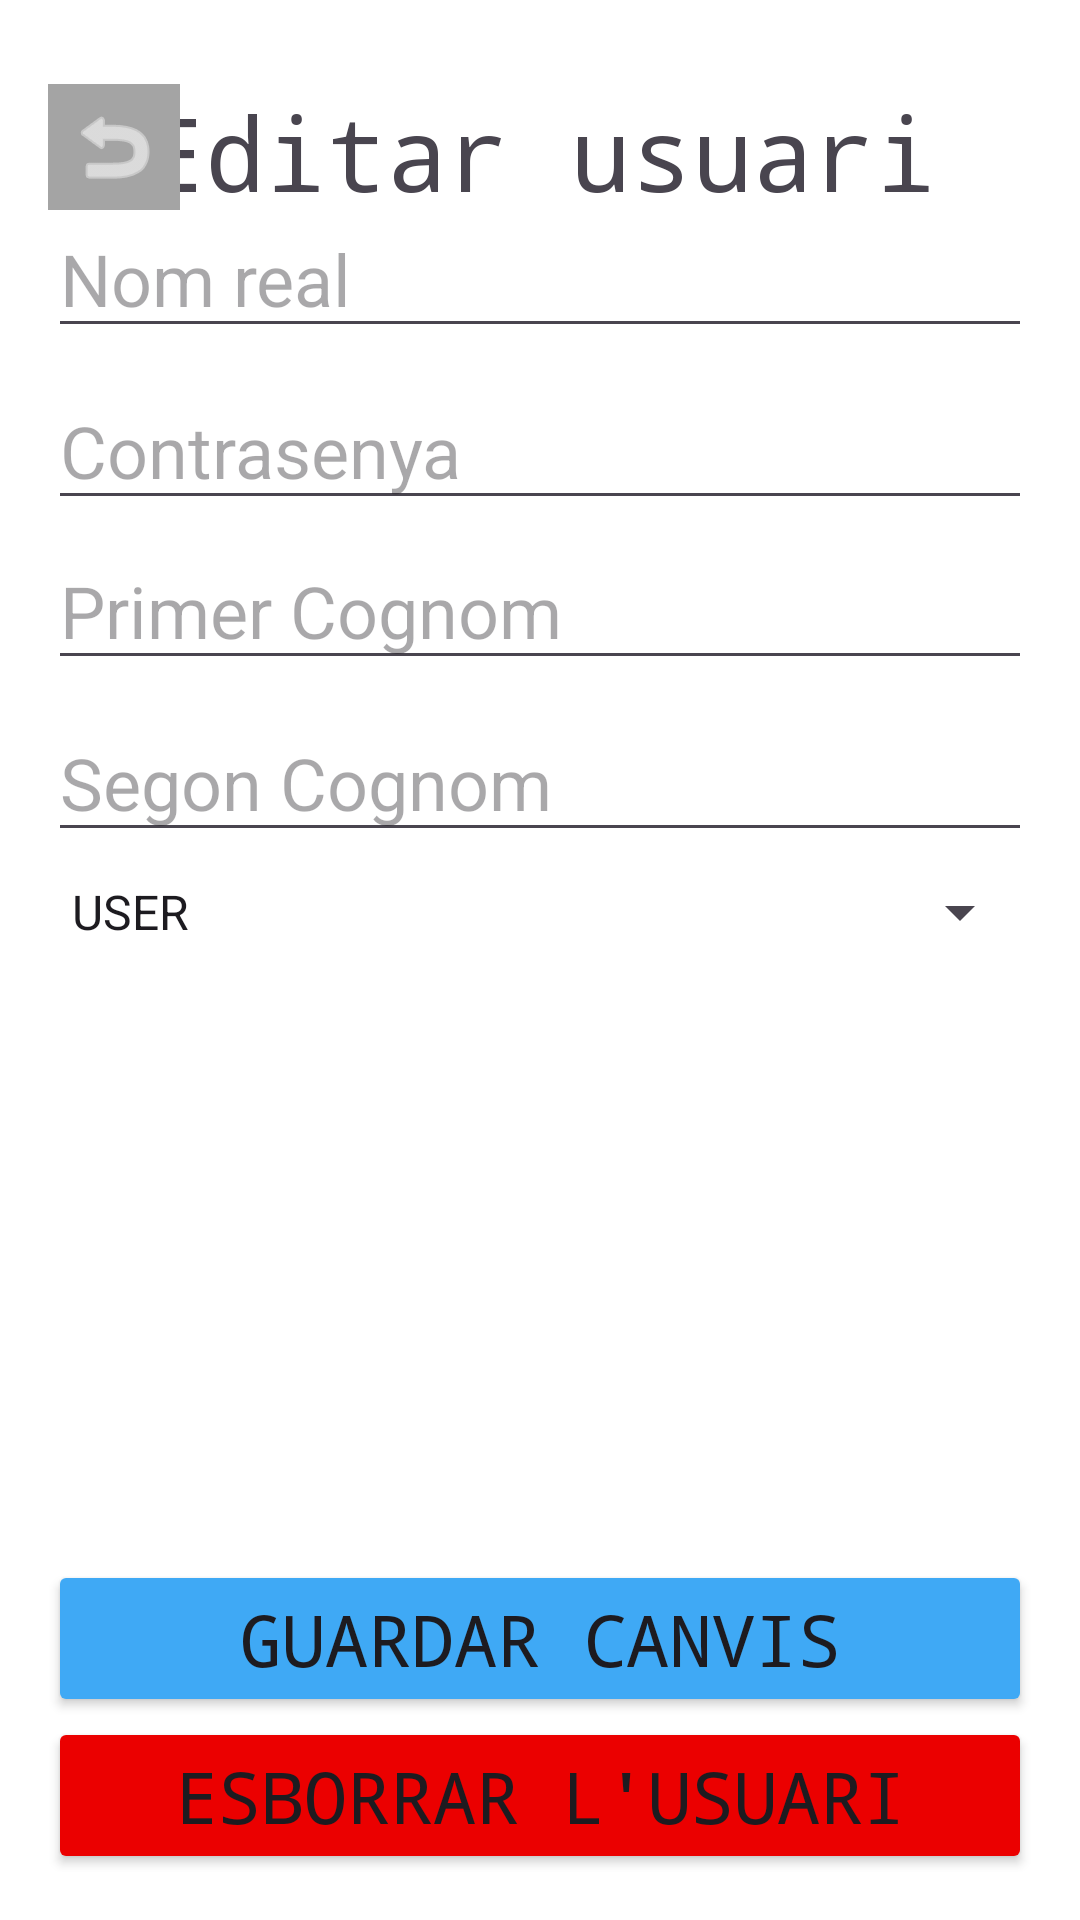

This screen was rendered from an Android layout file. Write that file and the resources it references.
<!-- AndroidManifest.xml: application theme Theme.LibrarySolutionSDJ -->
<!-- res/layout/activity_user_detail.xml -->
<androidx.constraintlayout.widget.ConstraintLayout xmlns:android="http://schemas.android.com/apk/res/android"
    xmlns:app="http://schemas.android.com/apk/res-auto"
    xmlns:tools="http://schemas.android.com/tools"
    android:layout_width="match_parent"
    android:layout_height="match_parent"
    android:background="#fff"
    android:orientation="vertical"
    android:padding="16dp">

    <TextView
        android:id="@+id/textView4"
        android:layout_width="wrap_content"
        android:layout_height="wrap_content"
        android:layout_marginTop="12dp"
        android:layout_marginBottom="20dp"
        android:fontFamily="monospace"
        android:text="Editar usuari"
        android:textSize="34sp"
        app:layout_constraintBottom_toTopOf="@+id/user_list_view"
        app:layout_constraintEnd_toEndOf="parent"
        app:layout_constraintHorizontal_bias="0.496"
        app:layout_constraintStart_toStartOf="parent"
        app:layout_constraintTop_toTopOf="parent"
        app:layout_constraintVertical_bias="1.0" />

    <ImageButton
        android:id="@+id/back_button5"
        android:layout_width="44dp"
        android:layout_height="42dp"
        android:layout_alignParentStart="true"
        android:layout_alignParentTop="true"
        android:layout_alignParentEnd="true"
        android:layout_alignParentBottom="true"
        android:layout_marginTop="12dp"
        android:layout_marginBottom="20dp"
        android:background="#A4A4A4"
        android:tint="#FFFFFF"
        app:layout_constraintBottom_toTopOf="@+id/user_list_view"
        app:layout_constraintEnd_toStartOf="@+id/textView4"
        app:layout_constraintHorizontal_bias="0.0"
        app:layout_constraintStart_toStartOf="parent"
        app:layout_constraintTop_toTopOf="parent"
        app:layout_constraintVertical_bias="1.0"
        app:srcCompat="@android:drawable/ic_menu_revert" />

    <EditText
        android:id="@+id/username_edit_text"
        android:layout_width="match_parent"
        android:layout_height="wrap_content"
        android:hint="Nom d'usuari"
        android:textSize="24sp"
        app:layout_constraintBottom_toTopOf="@+id/realname_edit_text"
        app:layout_constraintEnd_toEndOf="parent"
        app:layout_constraintHorizontal_bias="0.0"
        app:layout_constraintStart_toStartOf="parent"
        app:layout_constraintTop_toBottomOf="@+id/textView4"
        app:layout_constraintVertical_bias="1.0" />

    <EditText
        android:id="@+id/surname1_edit_text"
        android:layout_width="match_parent"
        android:layout_height="wrap_content"
        android:layout_marginBottom="8dp"
        android:hint="Primer Cognom"
        android:textSize="24sp"
        app:layout_constraintBottom_toTopOf="@+id/surname2_edit_text"
        app:layout_constraintEnd_toEndOf="parent"
        app:layout_constraintHorizontal_bias="0.0"
        app:layout_constraintStart_toStartOf="parent" />

    <Spinner
        android:id="@+id/user_type_spinner"
        android:layout_width="match_parent"
        android:layout_height="wrap_content"
        android:layout_marginBottom="204dp"
        android:entries="@array/user_types"
        android:scrollbarSize="4dp"
        app:layout_constraintBottom_toTopOf="@+id/save_button"
        app:layout_constraintEnd_toEndOf="parent"
        app:layout_constraintHorizontal_bias="0.0"
        app:layout_constraintStart_toStartOf="parent" />

    <EditText
        android:id="@+id/surname2_edit_text"
        android:layout_width="match_parent"
        android:layout_height="wrap_content"
        android:layout_marginBottom="8dp"
        android:hint="Segon Cognom"
        android:textSize="24sp"
        app:layout_constraintBottom_toTopOf="@+id/user_type_spinner"
        app:layout_constraintEnd_toEndOf="parent"
        app:layout_constraintHorizontal_bias="0.0"
        app:layout_constraintStart_toStartOf="parent" />

    <EditText
        android:id="@+id/realname_edit_text"
        android:layout_width="match_parent"
        android:layout_height="wrap_content"
        android:layout_marginBottom="8dp"
        android:hint="Nom real"
        android:textSize="24sp"
        app:layout_constraintBottom_toTopOf="@+id/password_edit_text"
        app:layout_constraintEnd_toEndOf="parent"
        app:layout_constraintHorizontal_bias="0.0"
        app:layout_constraintStart_toStartOf="parent" />

    <EditText
        android:id="@+id/password_edit_text"
        android:layout_width="match_parent"
        android:layout_height="wrap_content"
        android:layout_marginBottom="4dp"
        android:hint="Contrasenya"
        android:textSize="24sp"
        app:layout_constraintBottom_toTopOf="@+id/surname1_edit_text"
        app:layout_constraintEnd_toEndOf="parent"
        app:layout_constraintHorizontal_bias="0.0"
        app:layout_constraintStart_toStartOf="parent" />

    <Button
        android:id="@+id/save_button"
        android:layout_width="match_parent"
        android:layout_height="wrap_content"
        android:backgroundTint="#3FA9F5"
        android:fontFamily="monospace"
        android:text="Guardar canvis"
        android:textSize="24sp"
        app:layout_constraintBottom_toBottomOf="parent"
        app:layout_constraintEnd_toEndOf="parent"
        app:layout_constraintHorizontal_bias="0.0"
        app:layout_constraintStart_toStartOf="parent"
        app:layout_constraintTop_toTopOf="parent"
        app:layout_constraintVertical_bias="0.907" />

    <Button
        android:id="@+id/delete_button"
        android:layout_width="match_parent"
        android:layout_height="wrap_content"
        android:backgroundTint="#EB0000"
        android:fontFamily="monospace"
        android:text="Esborrar l'usuari"
        android:textSize="24sp"
        app:layout_constraintBottom_toBottomOf="parent"
        app:layout_constraintEnd_toEndOf="parent"
        app:layout_constraintHorizontal_bias="0.0"
        app:layout_constraintStart_toStartOf="parent"
        app:layout_constraintTop_toBottomOf="@+id/save_button"
        app:layout_constraintVertical_bias="0.0" />

</androidx.constraintlayout.widget.ConstraintLayout>
<!-- resources referenced by this layout -->
<resources>
  <string-array name="user_types">
          <item>USER</item>
          <item>ADMIN</item>
          <item>WORKER</item>
      </string-array>
  <style name="Theme.LibrarySolutionSDJ" parent="Base.Theme.LibrarySolutionSDJ" />
  <style name="Base.Theme.LibrarySolutionSDJ" parent="Theme.Material3.DayNight.NoActionBar">
          
          
      </style>
</resources>
